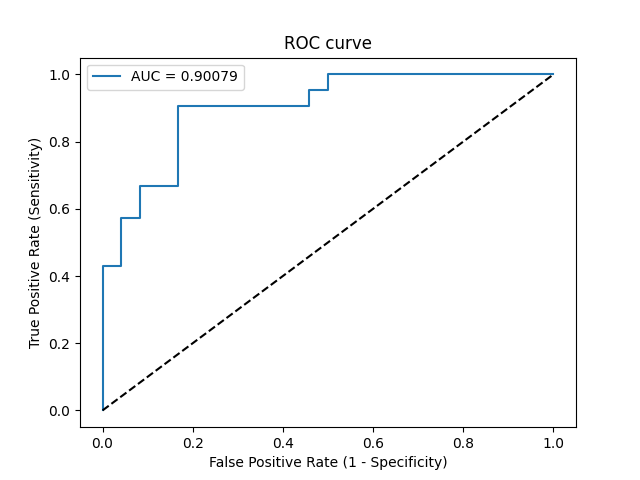

The data file committed next to this chart (first rows):
Threshold, Sensitivity, Specificity, NPV, PPV
inf, 0.0, 1.0, 0.5333, 0
0.9996, 0.04762, 1.0, 0.5455, 1.0
0.8973, 0.4286, 1.0, 0.6667, 1.0
0.8698, 0.4286, 0.9583, 0.6571, 0.9
0.8223, 0.5714, 0.9583, 0.7188, 0.9231
0.7863, 0.5714, 0.9167, 0.7097, 0.8571
0.6429, 0.6667, 0.9167, 0.7586, 0.875
0.587, 0.6667, 0.8333, 0.7407, 0.7778
0.5109, 0.9048, 0.8333, 0.9091, 0.8261
0.2398, 0.9048, 0.5417, 0.8667, 0.6333
0.2214, 0.9524, 0.5417, 0.9286, 0.6452
0.2173, 0.9524, 0.5, 0.9231, 0.625
0.1487, 1.0, 0.5, 1.0, 0.6364
5.238086135171632e-05, 1.0, 0.0, 0, 0.4667
